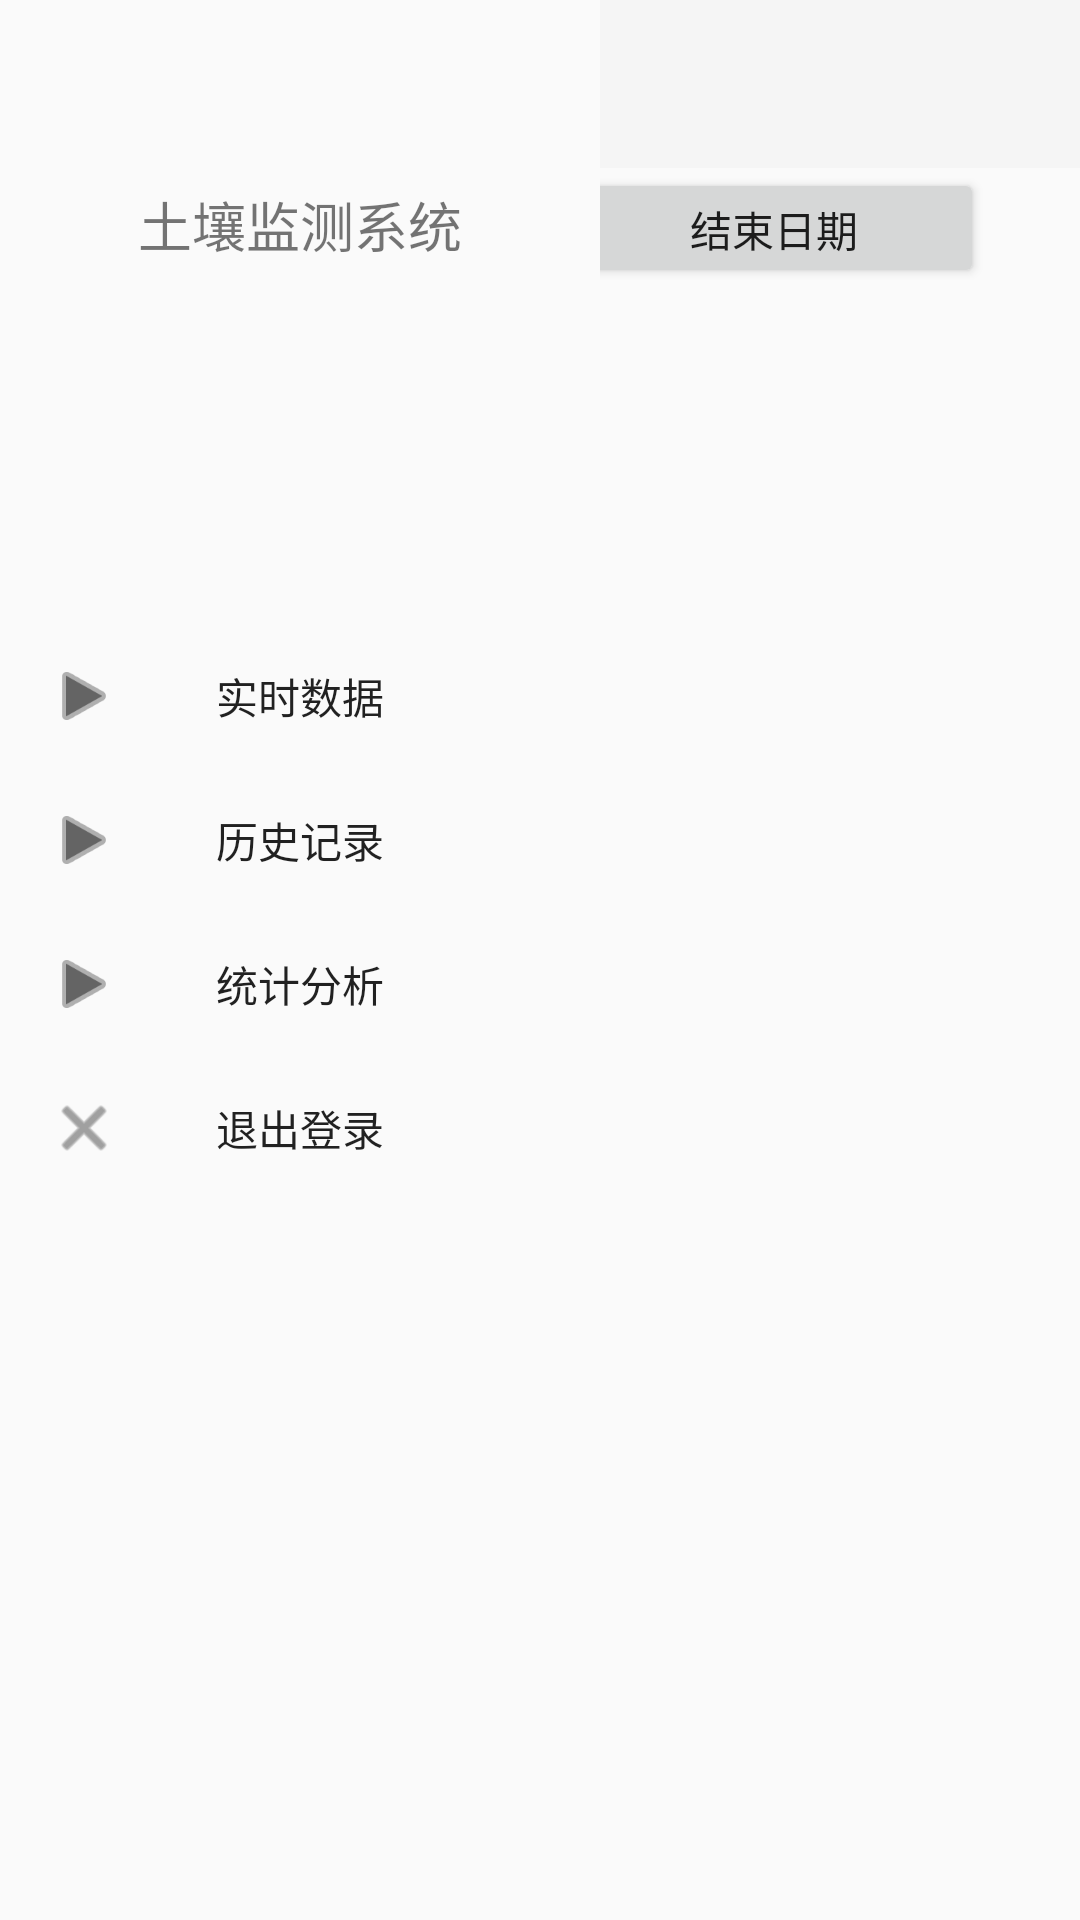

Here is an Android app screen rendered from its layout file. Give the layout XML and the strings, colors and styles it references.
<!-- AndroidManifest.xml: application theme Theme.AppCompat.Light.NoActionBar -->
<!-- res/layout/activity_history_data_view.xml -->
<?xml version="1.0" encoding="utf-8"?>
<androidx.constraintlayout.widget.ConstraintLayout xmlns:android="http://schemas.android.com/apk/res/android"
    xmlns:app="http://schemas.android.com/apk/res-auto"
    xmlns:tools="http://schemas.android.com/tools"
    android:layout_width="match_parent"
    android:layout_height="match_parent"
    tools:context=".activity.HistoryDataViewActivity">

    <androidx.appcompat.widget.Toolbar
        android:id="@+id/history_data_view_toolbar"
        android:layout_width="match_parent"
        android:layout_height="wrap_content"
        android:background="?attr/colorPrimary"
        android:minHeight="?attr/actionBarSize"
        android:theme="?attr/actionBarTheme"
        app:layout_constraintTop_toTopOf="parent"
        app:title="历史数据查看" />

    <Spinner
        android:id="@+id/choose_device_spinner"
        android:layout_width="wrap_content"
        android:layout_height="40sp"
        app:layout_constraintStart_toStartOf="parent"
        app:layout_constraintTop_toBottomOf="@+id/history_data_view_toolbar" />

    <Button
        android:id="@+id/choose_date_btn"
        android:layout_width="140sp"
        android:layout_height="40sp"
        android:text="@string/begin_date"
        app:layout_constraintStart_toEndOf="@+id/choose_device_spinner"
        app:layout_constraintTop_toBottomOf="@+id/history_data_view_toolbar" />

    <Button
        android:id="@+id/count_btn"
        android:layout_width="140sp"
        android:layout_height="40sp"
        android:text="@string/end_date"
        app:layout_constraintStart_toEndOf="@+id/choose_date_btn"
        app:layout_constraintTop_toBottomOf="@+id/history_data_view_toolbar" />

    <androidx.fragment.app.FragmentContainerView
        android:id="@+id/page_fragment"
        android:layout_width="match_parent"
        android:layout_height="wrap_content"
        app:layout_constraintTop_toBottomOf="@+id/choose_device_spinner" />

    <com.google.android.material.navigation.NavigationView
        android:id="@+id/history_data_view_menus"
        android:layout_width="200sp"
        android:layout_height="match_parent"
        app:headerLayout="@layout/menu_header"
        app:layout_constraintStart_toStartOf="parent"
        app:menu="@menu/menus" />

</androidx.constraintlayout.widget.ConstraintLayout>
<!-- res/layout/menu_header.xml (included above) -->
<?xml version="1.0" encoding="utf-8"?>
<LinearLayout xmlns:android="http://schemas.android.com/apk/res/android"
    android:layout_width="match_parent"
    android:layout_height="200sp"
    android:orientation="vertical">

    <TextView
        android:layout_width="match_parent"
        android:layout_height="150sp"
        android:gravity="center"
        android:text="土壤监测系统"
        android:textAlignment="center"
        android:textSize="18sp" />

</LinearLayout>
<!-- resources referenced by this layout -->
<resources>
  <string name="begin_date">开始日期</string>
  <string name="end_date">结束日期</string>
</resources>
